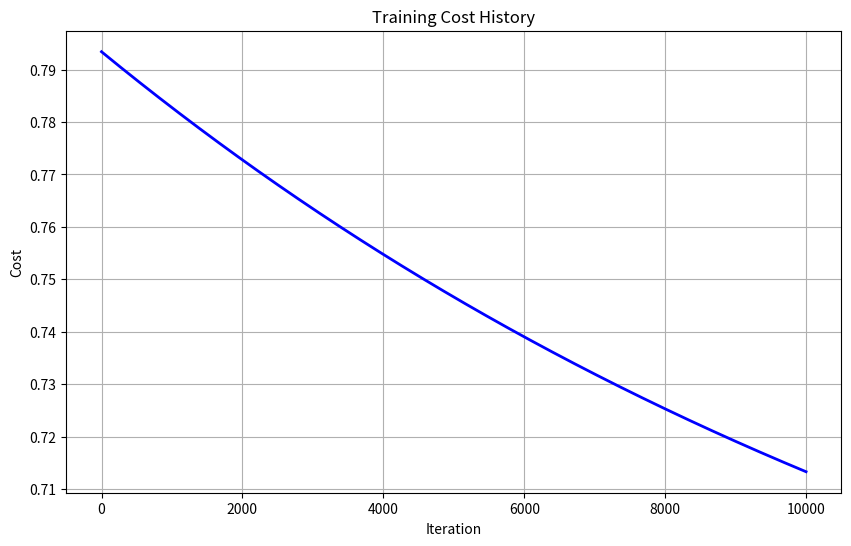
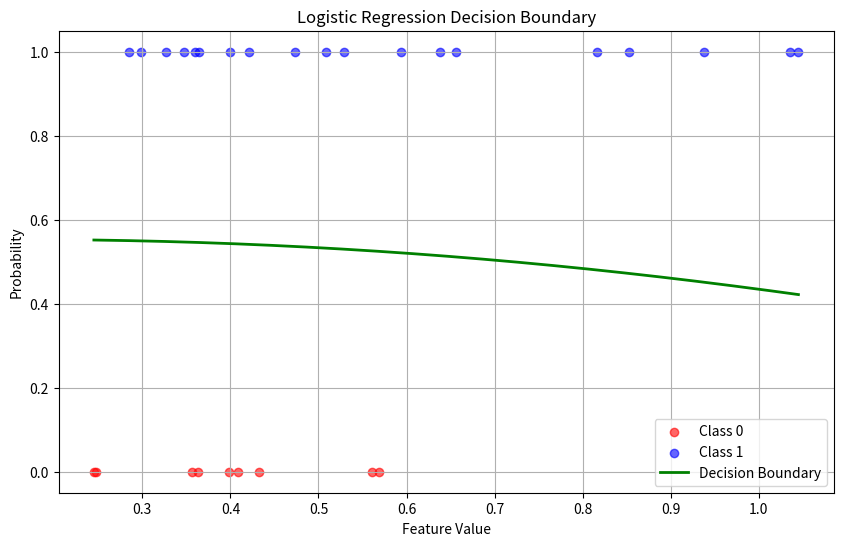

Write Python code to recreate these figures, in order.
import numpy as np
import matplotlib.pyplot as plt
from dataclasses import dataclass
from typing import Tuple, List, Optional
import logging

@dataclass
class ModelConfig:
    """Configuration for the logistic regression model."""
    learning_rate: float = 1e-4
    max_iterations: int = 10000
    lambda_reg: float = 1.0
    epsilon: float = 1e-15
    polynomial_degree: int = 2
    
class PolynomialLogisticRegression:
    """Polynomial Logistic Regression with regularization."""
    
    def __init__(self, config: Optional[ModelConfig] = None):
        """Initialize the model with given configuration."""
        self.config = config or ModelConfig()
        self.thetas = None
        self.cost_history = []
        self.logger = self._setup_logger()
        
    @staticmethod
    def _setup_logger():
        """Setup logger for the model."""
        logger = logging.getLogger('PolynomialLogisticRegression')
        logger.setLevel(logging.INFO)
        if not logger.handlers:
            handler = logging.StreamHandler()
            formatter = logging.Formatter('%(asctime)s - %(levelname)s - %(message)s')
            handler.setFormatter(formatter)
            logger.addHandler(handler)
        return logger
    
    def _create_polynomial_features(self, X: np.ndarray) -> np.ndarray:
        """Create polynomial features up to specified degree."""
        if len(X.shape) == 1:
            X = X.reshape(-1, 1)
        
        n_samples = X.shape[0]
        features = np.ones((n_samples, self.config.polynomial_degree + 1))
        
        for degree in range(1, self.config.polynomial_degree + 1):
            features[:, degree] = X[:, 0] ** degree
            
        return features
    
    @staticmethod
    def _sigmoid(z: np.ndarray) -> np.ndarray:
        """Apply sigmoid function with numerical stability."""
        z = np.clip(z, -500, 500)  # Prevent overflow
        return 1 / (1 + np.exp(-z))
    
    def _compute_cost(self, X: np.ndarray, y: np.ndarray) -> float:
        """Compute cost with L2 regularization."""
        m = len(y)
        h = self._sigmoid(X @ self.thetas)
        
        # Compute cross-entropy loss
        epsilon = self.config.epsilon
        cost = -(1/m) * np.sum(
            y * np.log(h + epsilon) + 
            (1 - y) * np.log(1 - h + epsilon)
        )
        
        # Add regularization term (excluding bias term)
        reg_term = (self.config.lambda_reg / (2 * m)) * np.sum(self.thetas[1:] ** 2)
        
        return cost + reg_term
    
    def fit(self, X: np.ndarray, y: np.ndarray, verbose: bool = True) -> 'PolynomialLogisticRegression':
        """Train the model using gradient descent with regularization."""
        # Create polynomial features
        X_poly = self._create_polynomial_features(X)
        m = len(y)
        
        # Initialize parameters
        self.thetas = np.random.randn(X_poly.shape[1])
        self.cost_history = []
        
        # Gradient descent
        for iteration in range(self.config.max_iterations):
            # Compute predictions
            h = self._sigmoid(X_poly @ self.thetas)
            
            # Compute gradients with regularization
            gradients = np.zeros_like(self.thetas)
            gradients[0] = (1/m) * np.sum(h - y)  # Bias term
            gradients[1:] = (1/m) * (X_poly[:, 1:].T @ (h - y)) + \
                           (self.config.lambda_reg / m) * self.thetas[1:]
            
            # Update parameters
            self.thetas -= self.config.learning_rate * gradients
            
            # Compute and store cost
            current_cost = self._compute_cost(X_poly, y)
            self.cost_history.append(current_cost)
            
            # Log progress
            if verbose and (iteration + 1) % 1000 == 0:
                self.logger.info(f"Iteration {iteration + 1}, Cost: {current_cost:.6f}")
        
        return self
    
    def predict_proba(self, X: np.ndarray) -> np.ndarray:
        """Predict probability of class 1."""
        X_poly = self._create_polynomial_features(X)
        return self._sigmoid(X_poly @ self.thetas)
    
    def predict(self, X: np.ndarray, threshold: float = 0.5) -> np.ndarray:
        """Predict class labels."""
        return (self.predict_proba(X) >= threshold).astype(int)
    
class ModelVisualizer:
    """Class for visualizing model results."""
    
    @staticmethod
    def plot_training_history(cost_history: List[float], figsize: Tuple[int, int] = (10, 6)):
        """Plot training cost history."""
        plt.figure(figsize=figsize)
        plt.plot(cost_history, color='blue', linewidth=2)
        plt.xlabel('Iteration')
        plt.ylabel('Cost')
        plt.title('Training Cost History')
        plt.grid(True)
        plt.show()
    
    @staticmethod
    def plot_decision_boundary(model: PolynomialLogisticRegression, X: np.ndarray, y: np.ndarray,
                             figsize: Tuple[int, int] = (10, 6)):
        """Plot data points and decision boundary."""
        plt.figure(figsize=figsize)
        
        # Plot original data points
        plt.scatter(X[y == 0], np.zeros_like(X[y == 0]), 
                   color='red', label='Class 0', alpha=0.6)
        plt.scatter(X[y == 1], np.ones_like(X[y == 1]), 
                   color='blue', label='Class 1', alpha=0.6)
        
        # Plot decision boundary
        X_test = np.linspace(X.min(), X.max(), 300)
        y_pred = model.predict_proba(X_test)
        
        plt.plot(X_test, y_pred, color='green', 
                label='Decision Boundary', linewidth=2)
        
        plt.xlabel('Feature Value')
        plt.ylabel('Probability')
        plt.title('Logistic Regression Decision Boundary')
        plt.legend()
        plt.grid(True)
        plt.show()

# Example usage
if __name__ == "__main__":
    # Generate sample data
    X = np.array([0.245, 0.247, 0.285, 0.299, 0.327, 0.347, 0.356, 0.36, 0.363, 0.364,
                  0.398, 0.4, 0.409, 0.421, 0.432, 0.473, 0.509, 0.529, 0.561, 0.569,
                  0.594, 0.638, 0.656, 0.816, 0.853, 0.938, 1.036, 1.045])
    y = np.array([0, 0, 1, 1, 1, 1, 0, 1, 0, 1, 0, 1, 0, 1, 0, 1, 1, 1, 0, 0,
                  1, 1, 1, 1, 1, 1, 1, 1])
    
    # Configure and train model
    config = ModelConfig(
        learning_rate=1e-4,
        max_iterations=10000,
        lambda_reg=1.0,
        polynomial_degree=2
    )
    
    # Create and train model
    model = PolynomialLogisticRegression(config)
    model.fit(X, y)
    
    # Visualize results
    visualizer = ModelVisualizer()
    visualizer.plot_training_history(model.cost_history)
    visualizer.plot_decision_boundary(model, X, y)
    
    # Print final parameters
    print("\nFinal Model Parameters:")
    for i, theta in enumerate(model.thetas):
        print(f"theta_{i} = {theta:.6f}")
    
    # Calculate and print accuracy
    y_pred = model.predict(X)
    accuracy = np.mean(y_pred == y) * 100
    print(f"\nTraining Accuracy: {accuracy:.2f}%")
